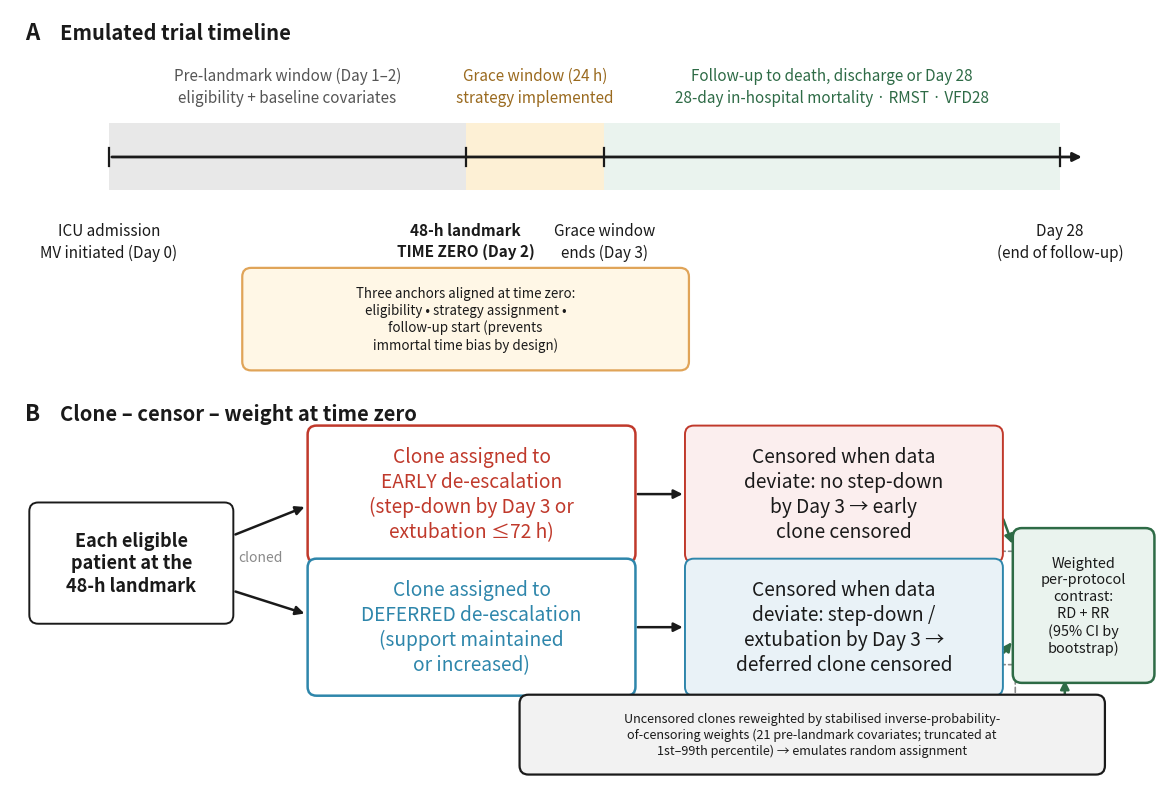

Here is the Python script that generated this plot: (Note: this script raises an exception after producing the figure.)
#!/usr/bin/env python3
"""
Figure S6 — Schematic of the clone-censor-weight (CCW) target trial emulation design.
NEJM-style timeline + cloning diagram, matching the pedagogy of Gilding & Longo
(Eur Respir J 2026, Figure 1C).

Design rules (top-journal print legibility):
  - Boxes sized generously for LARGE fonts (nominal 13-17 pt -> ~7-9 pt at 15 cm print width)
  - Text pre-wrapped to short lines; renderer-measured auto-shrink loop remains
    as a safety net so text can NEVER overflow its box.

Output: figures/FigureS6_CCW_Design.png
"""
import matplotlib
matplotlib.use("Agg")
import matplotlib.pyplot as plt
from matplotlib.patches import FancyBboxPatch, FancyArrowPatch, Rectangle
from pathlib import Path

BASE = Path("/Users/zhangrui/Desktop/tte/TTE_Deescalation_v2")
OUT = BASE / "figures" / "FigureS6_CCW_Design.png"

INK      = "#1a1a1a"
GREY     = "#8a8a8a"
PRE_BG   = "#e8e8e8"
GRACE_BG = "#fdf0d5"
GRACE_ED = "#e0a458"
FU_BG    = "#eaf3ee"
EARLY    = "#C0392B"
DEFER    = "#2E86AB"
GREEN    = "#2e6b46"
BOX_FC   = "#ffffff"

fig, ax = plt.subplots(figsize=(11.6, 7.8), dpi=300)
ax.set_xlim(0, 116)
ax.set_ylim(0, 78)
ax.axis("off")

MIN_FS = 6.0
INNER_MARGIN_X = 1.0
INNER_MARGIN_Y = 0.5


def _fits(t, x, y, w, h):
    fig.canvas.draw()
    rend = fig.canvas.get_renderer()
    bb = t.get_window_extent(renderer=rend)
    (x0d, y0d) = ax.transData.transform((x + INNER_MARGIN_X, y + INNER_MARGIN_Y))
    (x1d, y1d) = ax.transData.transform((x + w - INNER_MARGIN_X, y + h - INNER_MARGIN_Y))
    return bb.width <= (x1d - x0d) and bb.height <= (y1d - y0d)


def box(x, y, w, h, text, fc=BOX_FC, ec=INK, fs=13.0, bold=False, tc=INK, lw=1.4):
    b = FancyBboxPatch((x, y), w, h, boxstyle="round,pad=0.55,rounding_size=0.9",
                       fc=fc, ec=ec, lw=lw, zorder=3)
    ax.add_patch(b)
    cur = fs
    t = ax.text(x + w/2, y + h/2, text, ha="center", va="center", fontsize=cur,
                color=tc, fontweight="bold" if bold else "normal", zorder=4,
                linespacing=1.25)
    while not _fits(t, x, y, w, h) and cur > MIN_FS:
        cur -= 0.2
        t.set_fontsize(cur)
    return t


def arrow(x1, y1, x2, y2, color=INK, lw=1.6, style="-|>", ms=13, ls="-"):
    a = FancyArrowPatch((x1, y1), (x2, y2), arrowstyle=style, mutation_scale=ms,
                        color=color, lw=lw, zorder=2, linestyle=ls)
    ax.add_patch(a)


# ══════════════ PANEL A — timeline ══════════════
ax.text(1.5, 75.6, "A", fontsize=16, fontweight="bold", color=INK, va="center")
ax.text(5.0, 75.6, "Emulated trial timeline", fontsize=14.5, fontweight="bold",
        color=INK, va="center")

tly = 63.0
x0, x_land, x_grace, x_end = 10, 46, 60, 106

ax.add_patch(Rectangle((x0, tly-3.4), x_land-x0, 6.8, fc=PRE_BG, ec="none", zorder=1))
ax.add_patch(Rectangle((x_land, tly-3.4), x_grace-x_land, 6.8, fc=GRACE_BG, ec="none", zorder=1))
ax.add_patch(Rectangle((x_grace, tly-3.4), x_end-x_grace, 6.8, fc=FU_BG, ec="none", zorder=1))

arrow(x0, tly, x_end+2.5, tly, lw=2.0)

for x, lab in [(x0, "ICU admission\nMV initiated (Day 0)"),
               (x_land, "48-h landmark\nTIME ZERO (Day 2)"),
               (x_grace, "Grace window\nends (Day 3)"),
               (x_end, "Day 28\n(end of follow-up)")]:
    ax.plot([x, x], [tly-0.9, tly+0.9], color=INK, lw=1.6, zorder=3)
    ax.text(x, tly-6.6, lab, ha="center", va="top", fontsize=11, color=INK,
            linespacing=1.35,
            fontweight="bold" if "TIME ZERO" in lab else "normal")

ax.text((x0+x_land)/2, tly+5.2, "Pre-landmark window (Day 1\u20132)\n"
        "eligibility + baseline covariates",
        ha="center", va="bottom", fontsize=11, color="#555555", linespacing=1.35)
ax.text((x_land+x_grace)/2, tly+5.2, "Grace window (24 h)\nstrategy implemented",
        ha="center", va="bottom", fontsize=11, color="#9a6a1f", linespacing=1.35)
ax.text((x_grace+x_end)/2, tly+5.2, "Follow-up to death, discharge or Day 28\n"
        "28-day in-hospital mortality \u00b7 RMST \u00b7 VFD28",
        ha="center", va="bottom", fontsize=11, color=GREEN, linespacing=1.35)

# time-zero anchor box (centred under the landmark tick; 4 short lines)
box(x_land-22, 41.9, 44, 9.3,
    "Three anchors aligned at time zero:\n"
    "eligibility \u2022 strategy assignment \u2022\n"
    "follow-up start (prevents\n"
    "immortal time bias by design)",
    fc="#fff7e6", ec=GRACE_ED, fs=12, lw=1.6)

# ══════════════ PANEL B — clone, censor, weight ══════════════
ax.text(1.5, 37.0, "B", fontsize=16, fontweight="bold", color=INK, va="center")
ax.text(5.0, 37.0, "Clone \u2013 censor \u2013 weight at time zero", fontsize=14.5,
        fontweight="bold", color=INK, va="center")

# lanes: early [22.4, 35.2] centre 28.8; deferred [8.9, 21.7] centre 15.3
box(2.5, 16.2, 19.5, 11.2, "Each eligible\npatient at the\n48-h landmark",
    fs=13, bold=True)

arrow(22.5, 24.6, 30.0, 27.6, lw=1.8)
arrow(22.5, 19.0, 30.0, 16.6, lw=1.8)
ax.text(25.3, 22.4, "cloned", fontsize=10, color=GREY, style="italic",
        ha="center", va="center",
        bbox=dict(fc="white", ec="none", pad=1.2), zorder=5)

# clone boxes
box(30.6, 22.4, 32.0, 12.8, "Clone assigned to\nEARLY de-escalation\n"
    "(step-down by Day 3 or\nextubation \u226472 h)",
    ec=EARLY, fs=17, tc=EARLY, lw=1.8)
box(30.6, 8.9, 32.0, 12.8, "Clone assigned to\nDEFERRED de-escalation\n"
    "(support maintained\nor increased)",
    ec=DEFER, fs=17, tc=DEFER, lw=1.8)

arrow(63.1, 28.8, 68.2, 28.8, lw=1.8)
arrow(63.1, 15.3, 68.2, 15.3, lw=1.8)

# censor boxes
box(68.7, 22.4, 31.0, 12.8,
    "Censored when data\ndeviate: no step-down\nby Day 3 \u2192 early\nclone censored",
    fc="#fbeeee", ec=EARLY, fs=17, lw=1.4)
box(68.7, 8.9, 31.0, 12.8,
    "Censored when data\ndeviate: step-down /\nextubation by Day 3 \u2192\n"
    "deferred clone censored",
    fc="#e9f2f7", ec=DEFER, fs=17, lw=1.4)

# outcome box
box(101.8, 10.2, 13.2, 14.6,
    "Weighted\nper-protocol\ncontrast:\nRD + RR\n(95% CI by\nbootstrap)",
    fc="#eaf3ee", ec=GREEN, fs=13, lw=1.8)
arrow(100.2, 26.5, 101.3, 23.5, color=GREEN, lw=1.8)
arrow(100.2, 12.5, 101.3, 14.0, color=GREEN, lw=1.8)

# weighting box (bottom, 3 lines of fine print)
box(52.0, 0.9, 58.0, 7.0,
    "Uncensored clones reweighted by stabilised inverse-probability-\n"
    "of-censoring weights (21 pre-landmark covariates; truncated at\n"
    "1st\u201399th percentile) \u2192 emulates random assignment",
    fc="#f2f2f2", ec=INK, fs=10.5, lw=1.6)

# dotted connectors: censor boxes -> shared right channel -> weighting box
arrow(99.7, 23.0, 101.5, 23.0, color=GREY, lw=1.2, style="-", ls=(0, (3, 2)))
arrow(99.7, 11.5, 101.5, 11.5, color=GREY, lw=1.2, style="-", ls=(0, (3, 2)))
arrow(101.5, 23.0, 101.5, 7.9, color=GREY, lw=1.2, style="-", ls=(0, (3, 2)))

# weighting -> outcome arrow
arrow(106.5, 7.9, 106.5, 10.2, color=GREEN, lw=1.8)

plt.tight_layout(pad=0.4)
plt.savefig(OUT, dpi=300, bbox_inches="tight", facecolor="white")
print(f"saved: {OUT}")
